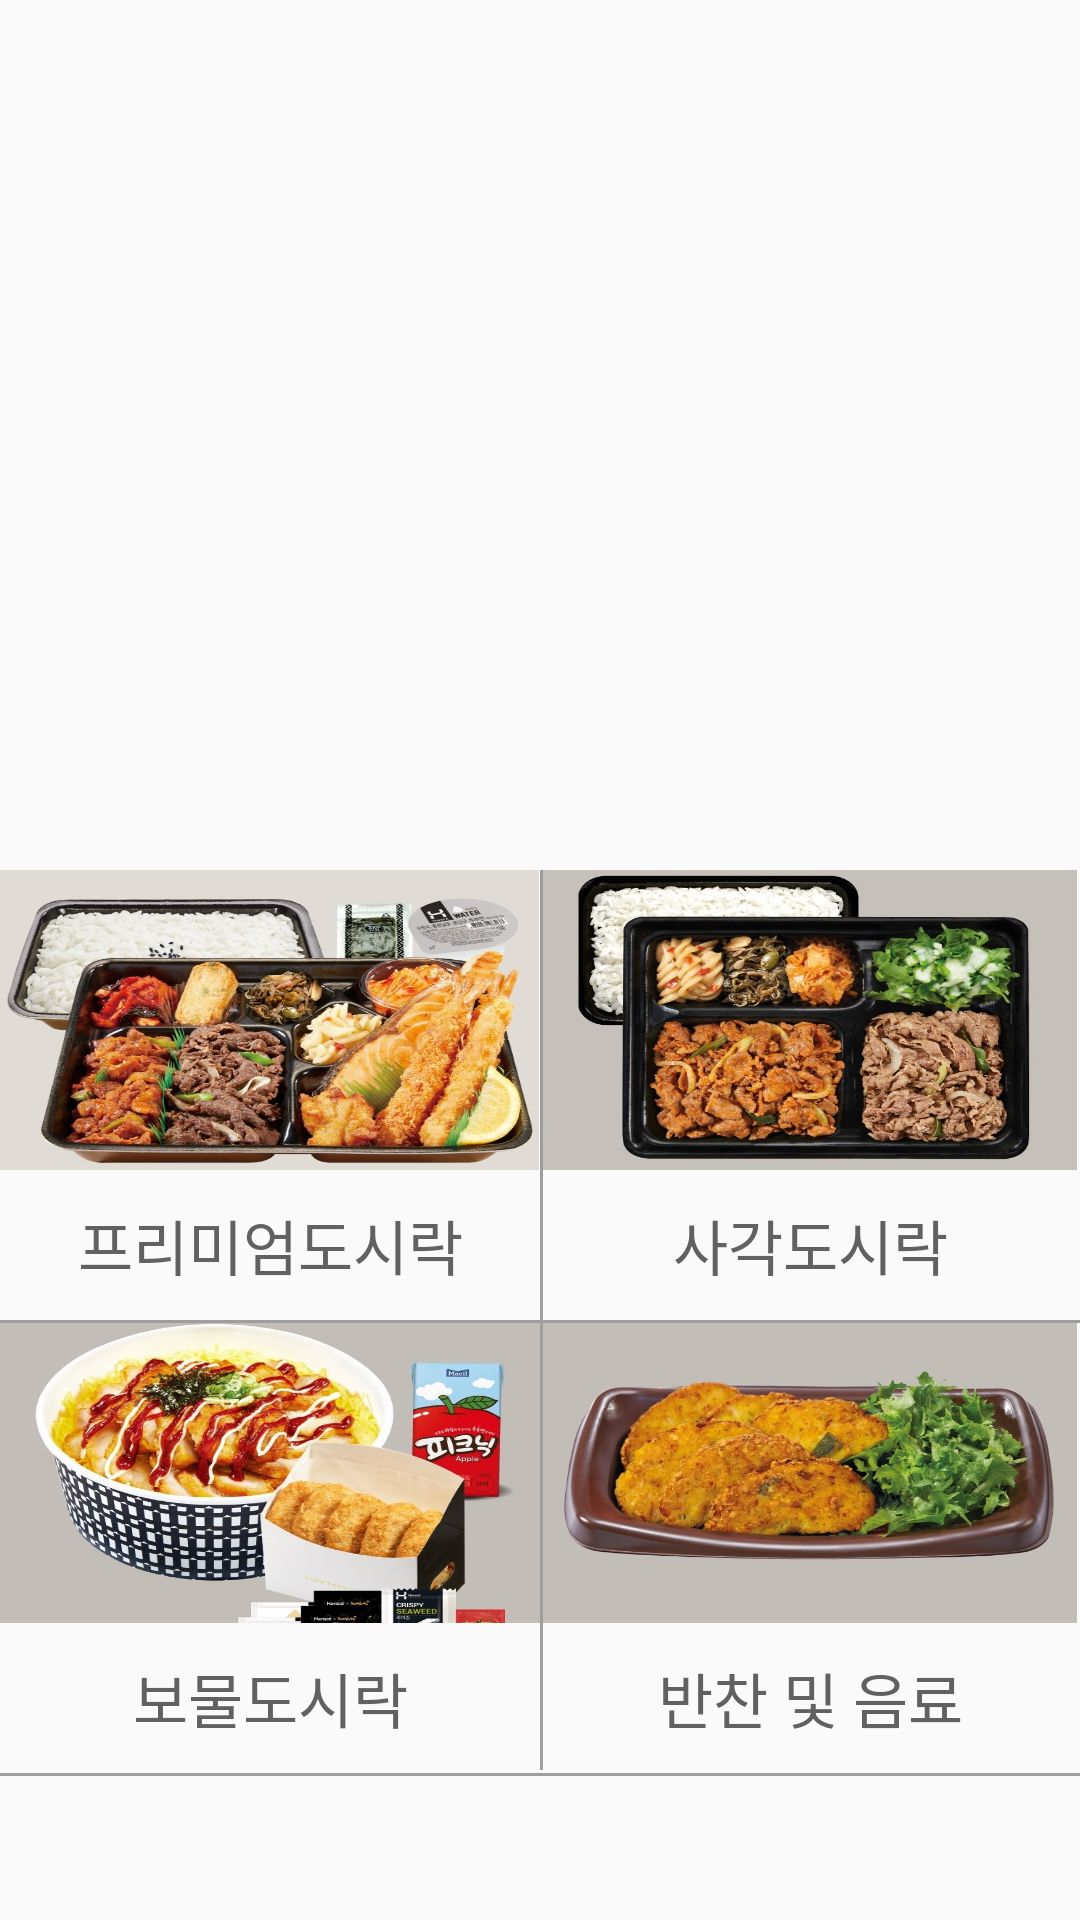

Reconstruct the res/layout file that produces this screen, plus the resources it refers to.
<!-- AndroidManifest.xml: application theme AppTheme -->
<!-- res/layout/fragment_home.xml -->
<?xml version="1.0" encoding="utf-8"?>
<androidx.constraintlayout.widget.ConstraintLayout xmlns:android="http://schemas.android.com/apk/res/android"
    xmlns:app="http://schemas.android.com/apk/res-auto"
    xmlns:tools="http://schemas.android.com/tools"
    android:layout_width="match_parent"
    android:layout_height="match_parent"
    tools:context=".Fragment.HomeFragment">


    <androidx.viewpager.widget.ViewPager
        android:id="@+id/viewpager_home"
        android:layout_width="match_parent"
        android:layout_height="280dp"
        app:layout_constraintEnd_toEndOf="parent"
        app:layout_constraintHorizontal_bias="1.0"
        app:layout_constraintStart_toStartOf="parent"
        app:layout_constraintTop_toTopOf="parent">

    </androidx.viewpager.widget.ViewPager>

    <androidx.constraintlayout.widget.ConstraintLayout
        android:id="@+id/layout_premium"
        android:layout_width="0dp"
        android:layout_height="150dp"
        android:layout_marginTop="10dp"
        app:layout_constraintStart_toStartOf="parent"
        app:layout_constraintTop_toBottomOf="@+id/viewpager_home"
        app:layout_constraintWidth_percent="0.5">

        <ImageView
            android:id="@+id/imageView"
            android:layout_width="wrap_content"
            android:layout_height="100dp"
            android:layout_marginEnd="1dp"
            android:scaleType="fitXY"
            android:src="@drawable/premium"
            app:layout_constraintEnd_toEndOf="parent"
            app:layout_constraintStart_toStartOf="parent"
            app:layout_constraintTop_toTopOf="parent" />

        <TextView
            android:id="@+id/textView"
            android:layout_width="match_parent"
            android:layout_height="0dp"
            android:gravity="center"
            android:text="프리미엄도시락"
            android:textColor="@color/colorMdGrey_700"
            android:textSize="20dp"
            app:layout_constraintBottom_toBottomOf="parent"
            app:layout_constraintEnd_toEndOf="parent"
            app:layout_constraintStart_toStartOf="parent"
            app:layout_constraintTop_toBottomOf="@+id/imageView" />
    </androidx.constraintlayout.widget.ConstraintLayout>

    <androidx.constraintlayout.widget.ConstraintLayout
        android:id="@+id/layout_square"
        android:layout_width="0dp"
        android:layout_height="150dp"
        android:layout_marginTop="10dp"
        app:layout_constraintEnd_toEndOf="parent"
        app:layout_constraintTop_toBottomOf="@+id/viewpager_home"
        app:layout_constraintWidth_percent="0.5">

        <ImageView
            android:id="@+id/imageView2"
            android:layout_width="match_parent"
            android:layout_height="100dp"
            android:layout_marginStart="1dp"
            android:layout_marginEnd="1dp"
            android:scaleType="fitXY"
            android:src="@drawable/square"
            app:layout_constraintEnd_toEndOf="parent"
            app:layout_constraintStart_toStartOf="parent"
            app:layout_constraintTop_toTopOf="parent" />

        <TextView
            android:id="@+id/textView1"
            android:layout_width="match_parent"
            android:layout_height="0dp"
            android:gravity="center"
            android:text="사각도시락"
            android:textColor="@color/colorMdGrey_700"
            android:textSize="20dp"
            app:layout_constraintBottom_toBottomOf="parent"
            app:layout_constraintEnd_toEndOf="parent"
            app:layout_constraintStart_toStartOf="parent"
            app:layout_constraintTop_toBottomOf="@+id/imageView2" />
    </androidx.constraintlayout.widget.ConstraintLayout>

    <androidx.constraintlayout.widget.ConstraintLayout
        android:id="@+id/layout_treasure"
        android:layout_width="0dp"
        android:layout_height="150dp"
        app:layout_constraintStart_toStartOf="parent"
        app:layout_constraintTop_toBottomOf="@+id/view"
        app:layout_constraintWidth_percent="0.5">

        <ImageView
            android:id="@+id/imageView3"
            android:layout_width="match_parent"
            android:layout_height="100dp"
            android:scaleType="fitXY"
            android:src="@drawable/treasure"
            app:layout_constraintEnd_toEndOf="parent"
            app:layout_constraintStart_toStartOf="parent"
            app:layout_constraintTop_toTopOf="parent" />

        <TextView
            android:id="@+id/textView2"
            android:layout_width="match_parent"
            android:layout_height="0dp"
            android:text="보물도시락"
            android:gravity="center"
            android:textSize="20dp"
            android:textColor="@color/colorMdGrey_700"
            app:layout_constraintBottom_toBottomOf="parent"
            app:layout_constraintEnd_toEndOf="parent"
            app:layout_constraintStart_toStartOf="parent"
            app:layout_constraintTop_toBottomOf="@+id/imageView3" />

    </androidx.constraintlayout.widget.ConstraintLayout>

    <androidx.constraintlayout.widget.ConstraintLayout
        android:id="@+id/layout_sidemenu"
        android:layout_width="0dp"
        android:layout_height="150dp"
        app:layout_constraintEnd_toEndOf="parent"
        app:layout_constraintTop_toBottomOf="@+id/view"
        app:layout_constraintWidth_percent="0.5">

        <ImageView
            android:id="@+id/imageView4"
            android:layout_width="match_parent"
            android:layout_height="100dp"
            android:layout_marginStart="1dp"
            android:layout_marginEnd="1dp"
            android:scaleType="fitXY"
            android:src="@drawable/sidedish"
            app:layout_constraintEnd_toEndOf="parent"
            app:layout_constraintStart_toStartOf="parent"
            app:layout_constraintTop_toTopOf="parent" />

        <TextView
            android:id="@+id/textView3"
            android:layout_width="match_parent"
            android:layout_height="0dp"
            android:text="반찬 및 음료"
            android:gravity="center"
            android:textSize="20dp"
            android:textColor="@color/colorMdGrey_700"
            app:layout_constraintBottom_toBottomOf="parent"
            app:layout_constraintEnd_toEndOf="parent"
            app:layout_constraintStart_toStartOf="parent"
            app:layout_constraintTop_toBottomOf="@+id/imageView4" />

    </androidx.constraintlayout.widget.ConstraintLayout>

    <View
        android:id="@+id/view"
        android:layout_width="match_parent"
        android:layout_height="1dp"
        android:background="@color/colorMdGrey_500"
        app:layout_constraintTop_toBottomOf="@+id/layout_premium" />

    <View
        android:id="@+id/view1"
        android:layout_width="1dp"
        android:layout_height="300dp"
        android:layout_marginTop="10dp"
        android:background="@color/colorMdGrey_500"
        app:layout_constraintStart_toEndOf="@+id/layout_premium"
        app:layout_constraintTop_toBottomOf="@+id/viewpager_home" />

    <View
        android:id="@+id/view2"
        android:background="@color/colorMdGrey_500"
        android:layout_width="match_parent"
        android:layout_height="1dp"
        app:layout_constraintTop_toBottomOf="@+id/layout_treasure" />


</androidx.constraintlayout.widget.ConstraintLayout>
<!-- resources referenced by this layout -->
<resources>
  <color name="colorMdGrey_500">#9E9E9E</color>
  <color name="colorMdGrey_700">#616161</color>
  <!-- drawable premium: jpg bitmap (drawable-v24, 208736 bytes) -->
  <!-- drawable sidedish: jpg bitmap (drawable-v24, 103251 bytes) -->
  <!-- drawable square: jpg bitmap (drawable-v24, 157589 bytes) -->
  <!-- drawable treasure: jpg bitmap (drawable-v24, 137977 bytes) -->
  <style name="AppTheme" parent="Theme.AppCompat.Light.NoActionBar">
          
          <item name="colorPrimary">@color/colorPrimary</item>
          <item name="colorPrimaryDark">@color/colorPrimaryDark</item>
          <item name="colorAccent">@color/colorAccent</item>
          <item name="android:statusBarColor">@color/colorPrimary</item>
      </style>
  <color name="colorPrimary">#6495ED</color>
  <color name="colorPrimaryDark">#00574B</color>
  <color name="colorAccent">#D81B60</color>
</resources>
